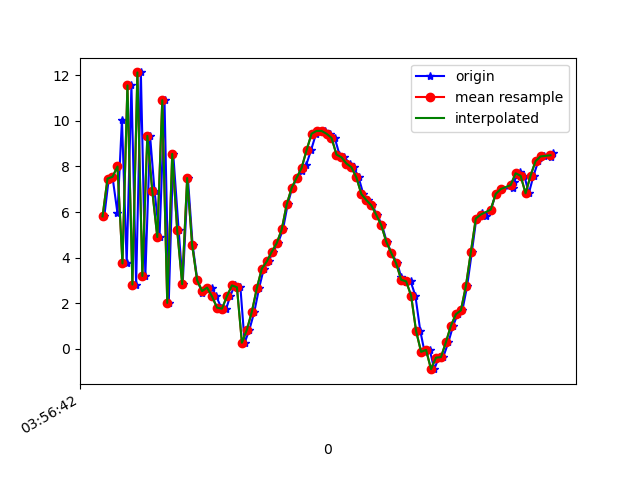

Values plotted in this chart, from the file beside it:
1618545402547, 1241078665772451, 5.809517, -15.6409645, 10.473465
1618545402565, 1241078685003221, 7.468, -15.79, -6.335
1618545402580, 1241078704233991, 7.544, -15.27, 12.35
1618545402600, 1241078723464761, 5.95, -15.64, -5.446
1618545402618, 1241078742695531, 10.05, -14.42, 12.43
1618545402637, 1241078761926301, 3.744, -15.35, -2.519
1618545402656, 1241078781157071, 11.55, -13.72, 10.85
1618545402675, 1241078800387841, 2.819, -14.87, 2.07
1618545402694, 1241078819618611, 12.12, -12.59, 6.21
1618545402712, 1241078838849381, 3.195, -13.44, 9.88
1618545402731, 1241078858080151, 9.341, -14.53, -4.711
1618545402749, 1241078877310921, 6.916, -13.64, 13.73
1618545402769, 1241078896541691, 4.901, -13.02, -2.271
1618545402789, 1241078915772461, 10.91, -10.79, 11.98
1618545402806, 1241078935003231, 2.013, -11.49, 7.721
1618545402824, 1241078954234001, 8.55, -9.277, 1.894
1618545402846, 1241078973464771, 5.195, -8.947, 16.24
1618545402862, 1241078992695541, 2.836, -8.603, -0.536
1618545402883, 1241079011926311, 7.49, -6.462, 8.4
1618545402902, 1241079031157081, 4.559, -6.244, 8.593
1618545402921, 1241079050387851, 3.008, -5.174, 6.661
1618545402941, 1241079069618621, 2.443, -4.52, 6.498
1618545402959, 1241079088849391, 2.618, -3.815, 6.317
1618545402978, 1241079108080161, 2.685, -3.264, 5.98
1618545402997, 1241079127310931, 2.296, -2.914, 5.716
1618545403017, 1241079146541701, 1.806, -2.982, 6.052
1618545403037, 1241079165772471, 1.76, -3.555, 6.062
1618545403053, 1241079185003241, 2.31, -4.005, 5.696
1618545403071, 1241079204234011, 2.782, -3.772, 4.869
1618545403094, 1241079223464781, 2.7, -3.965, 3.416
1618545403111, 1241079242695551, 0.2657, -7.697, 7.462
1618545403130, 1241079261926321, 0.8357, -5.382, 5.505
1618545403150, 1241079281157091, 1.624, -6.132, 4.046
1618545403169, 1241079300387861, 2.656, -7.251, 2.99
1618545403188, 1241079319618631, 3.518, -7.996, 2.256
1618545403207, 1241079338849401, 3.83, -8.404, 1.343
1618545403225, 1241079358080171, 4.258, -8.118, 0.2034
1618545403245, 1241079377310941, 4.635, -7.63, -0.2729
1618545403265, 1241079396541711, 5.234, -8.125, -0.1761
1618545403284, 1241079415772481, 6.333, -7.886, -0.3318
1618545403302, 1241079435003251, 7.062, -7.908, -0.6904
1618545403322, 1241079454234021, 7.502, -7.785, -1.266
1618545403340, 1241079473464791, 7.787, -7.862, -0.7129
1618545403359, 1241079492695561, 8.084, -7.699, 0.4839
1618545403378, 1241079511926331, 8.716, -8.181, 1.337
1618545403398, 1241079531157101, 9.437, -7.592, 1.231
1618545403416, 1241079550387871, 9.558, -6.853, 0.6462
1618545403435, 1241079569618641, 9.56, -5.238, -0.2198
1618545403455, 1241079588849411, 9.434, -5.01, -0.09119
1618545403473, 1241079608080181, 9.257, -5.28, -0.01986
1618545403492, 1241079627310951, 8.521, -4.579, 3.581
1618545403511, 1241079646541721, 8.401, -4.823, 1.746
1618545403533, 1241079665772491, 8.127, -5.257, 0.9069
1618545403550, 1241079685003261, 7.965, -5.456, -0.186
1618545403569, 1241079704234031, 7.518, -5.989, -1.623
1618545403588, 1241079723464801, 6.788, -6.617, -2.382
1618545403606, 1241079742695571, 6.525, -6.819, -3.316
1618545403623, 1241079761926341, 6.293, -6.542, -3.433
1618545403644, 1241079781157111, 5.874, -6.562, -2.945
1618545403663, 1241079800387881, 5.423, -6.941, -3.172
1618545403682, 1241079819618651, 4.7, -6.951, -4.203
... 35 more rows
